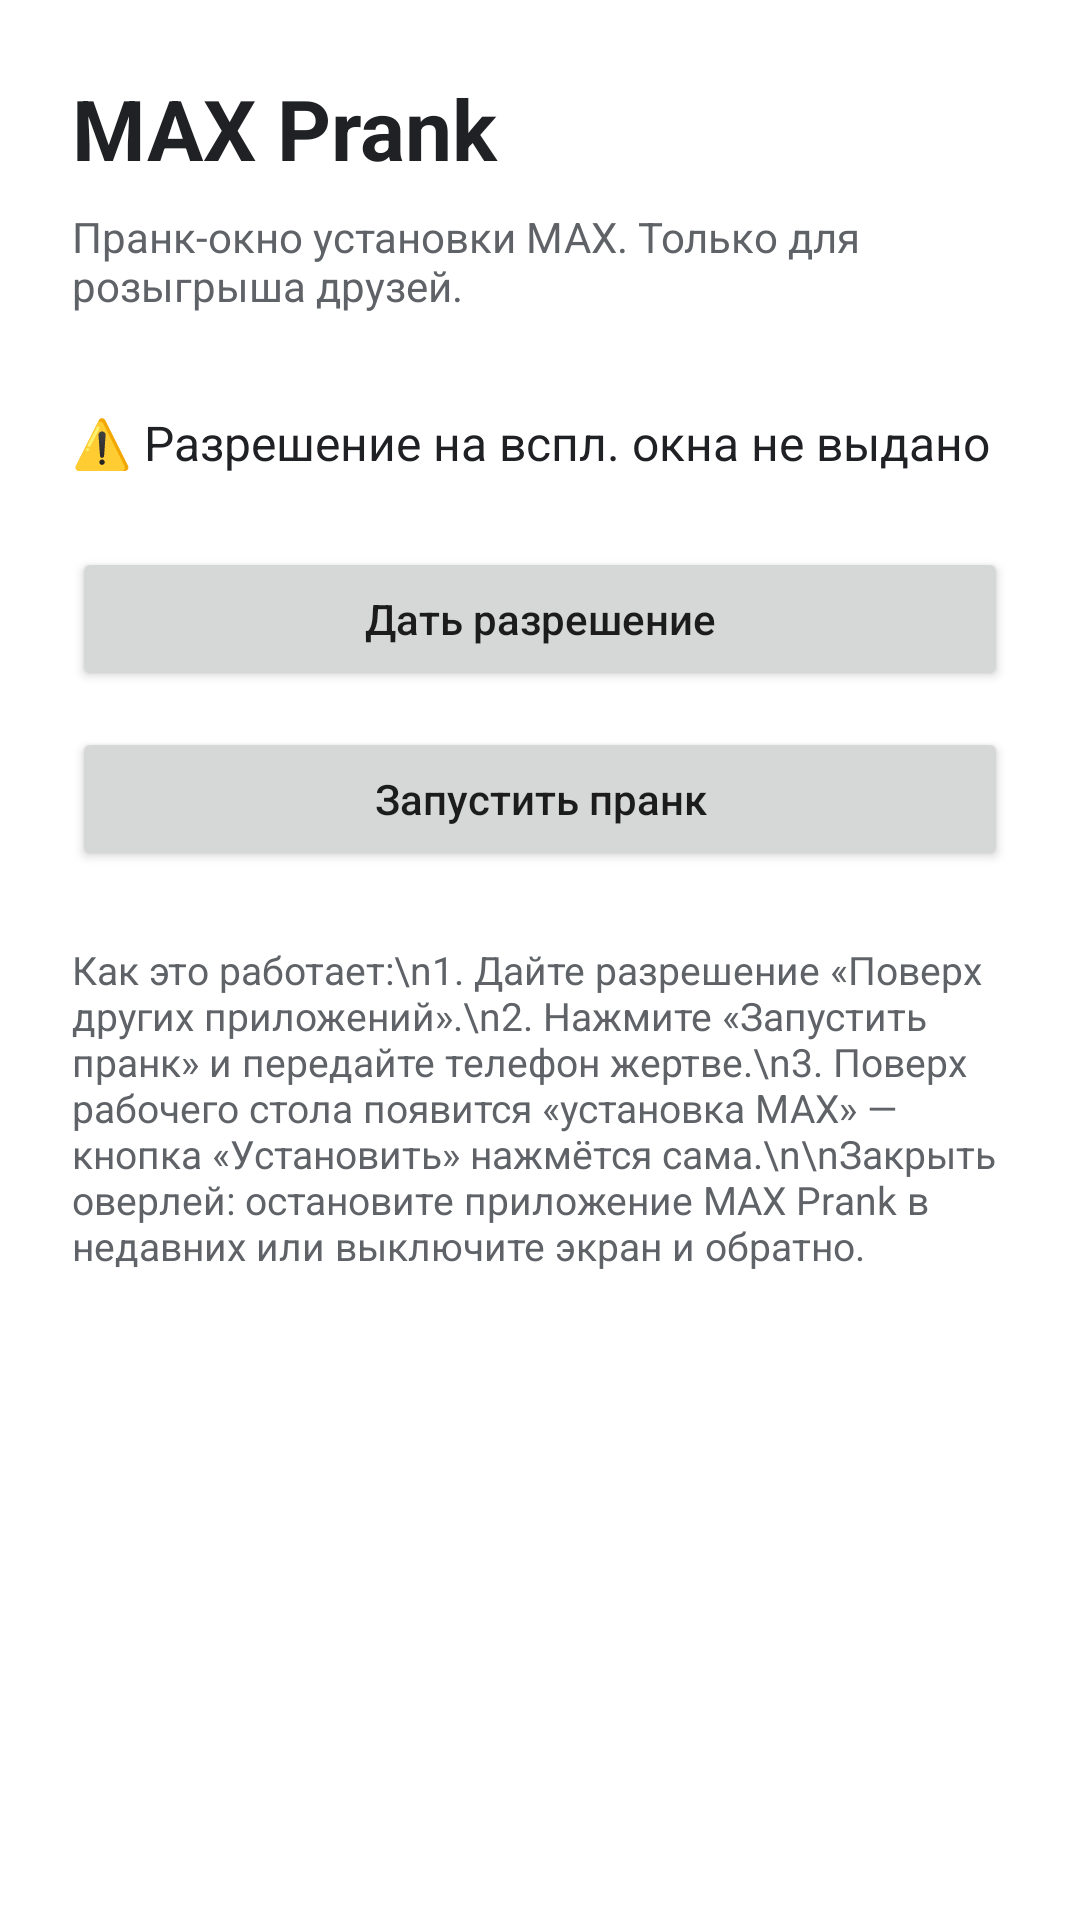

Produce the Android XML layout that renders to this screen, including the resource entries it uses.
<!-- AndroidManifest.xml: activity theme Theme.MaxPrank -->
<!-- res/layout/activity_main.xml -->
<?xml version="1.0" encoding="utf-8"?>
<androidx.constraintlayout.widget.ConstraintLayout
    xmlns:android="http://schemas.android.com/apk/res/android"
    xmlns:app="http://schemas.android.com/apk/res-auto"
    android:layout_width="match_parent"
    android:layout_height="match_parent"
    android:background="#FFFFFF"
    android:padding="24dp">

    <TextView
        android:id="@+id/txtTitle"
        android:layout_width="wrap_content"
        android:layout_height="wrap_content"
        android:text="@string/app_name"
        android:textSize="28sp"
        android:textStyle="bold"
        android:textColor="#202124"
        app:layout_constraintTop_toTopOf="parent"
        app:layout_constraintStart_toStartOf="parent" />

    <TextView
        android:id="@+id/txtSubtitle"
        android:layout_width="match_parent"
        android:layout_height="wrap_content"
        android:layout_marginTop="8dp"
        android:text="Пранк-окно установки MAX. Только для розыгрыша друзей."
        android:textColor="#5F6368"
        android:textSize="14sp"
        app:layout_constraintTop_toBottomOf="@id/txtTitle"
        app:layout_constraintStart_toStartOf="parent" />

    <TextView
        android:id="@+id/txtStatus"
        android:layout_width="match_parent"
        android:layout_height="wrap_content"
        android:layout_marginTop="32dp"
        android:text="⚠️ Разрешение на вспл. окна не выдано"
        android:textSize="16sp"
        android:textColor="#202124"
        app:layout_constraintTop_toBottomOf="@id/txtSubtitle" />

    <Button
        android:id="@+id/btnRequestPermission"
        android:layout_width="match_parent"
        android:layout_height="wrap_content"
        android:layout_marginTop="24dp"
        android:text="Дать разрешение"
        android:textAllCaps="false"
        app:layout_constraintTop_toBottomOf="@id/txtStatus" />

    <Button
        android:id="@+id/btnStartPrank"
        android:layout_width="match_parent"
        android:layout_height="wrap_content"
        android:layout_marginTop="12dp"
        android:text="Запустить пранк"
        android:textAllCaps="false"
        app:layout_constraintTop_toBottomOf="@id/btnRequestPermission" />

    <TextView
        android:layout_width="match_parent"
        android:layout_height="wrap_content"
        android:layout_marginTop="24dp"
        android:text="Как это работает:\n1. Дайте разрешение «Поверх других приложений».\n2. Нажмите «Запустить пранк» и передайте телефон жертве.\n3. Поверх рабочего стола появится «установка MAX» — кнопка «Установить» нажмётся сама.\n\nЗакрыть оверлей: остановите приложение MAX Prank в недавних или выключите экран и обратно."
        android:textSize="13sp"
        android:textColor="#5F6368"
        app:layout_constraintTop_toBottomOf="@id/btnStartPrank" />

</androidx.constraintlayout.widget.ConstraintLayout>
<!-- resources referenced by this layout -->
<resources>
  <string name="app_name">MAX Prank</string>
  <style name="Theme.MaxPrank" parent="Theme.MaterialComponents.DayNight.NoActionBar">
          <item name="colorPrimary">@color/primary</item>
          <item name="colorPrimaryDark">@color/primaryDark</item>
          <item name="colorAccent">@color/accent</item>
          <item name="android:statusBarColor" tools:targetApi="l">@color/primaryDark</item>
      </style>
  <color name="primary">#1A73E8</color>
  <color name="primaryDark">#0050C8</color>
  <color name="accent">#1E88FF</color>
</resources>
